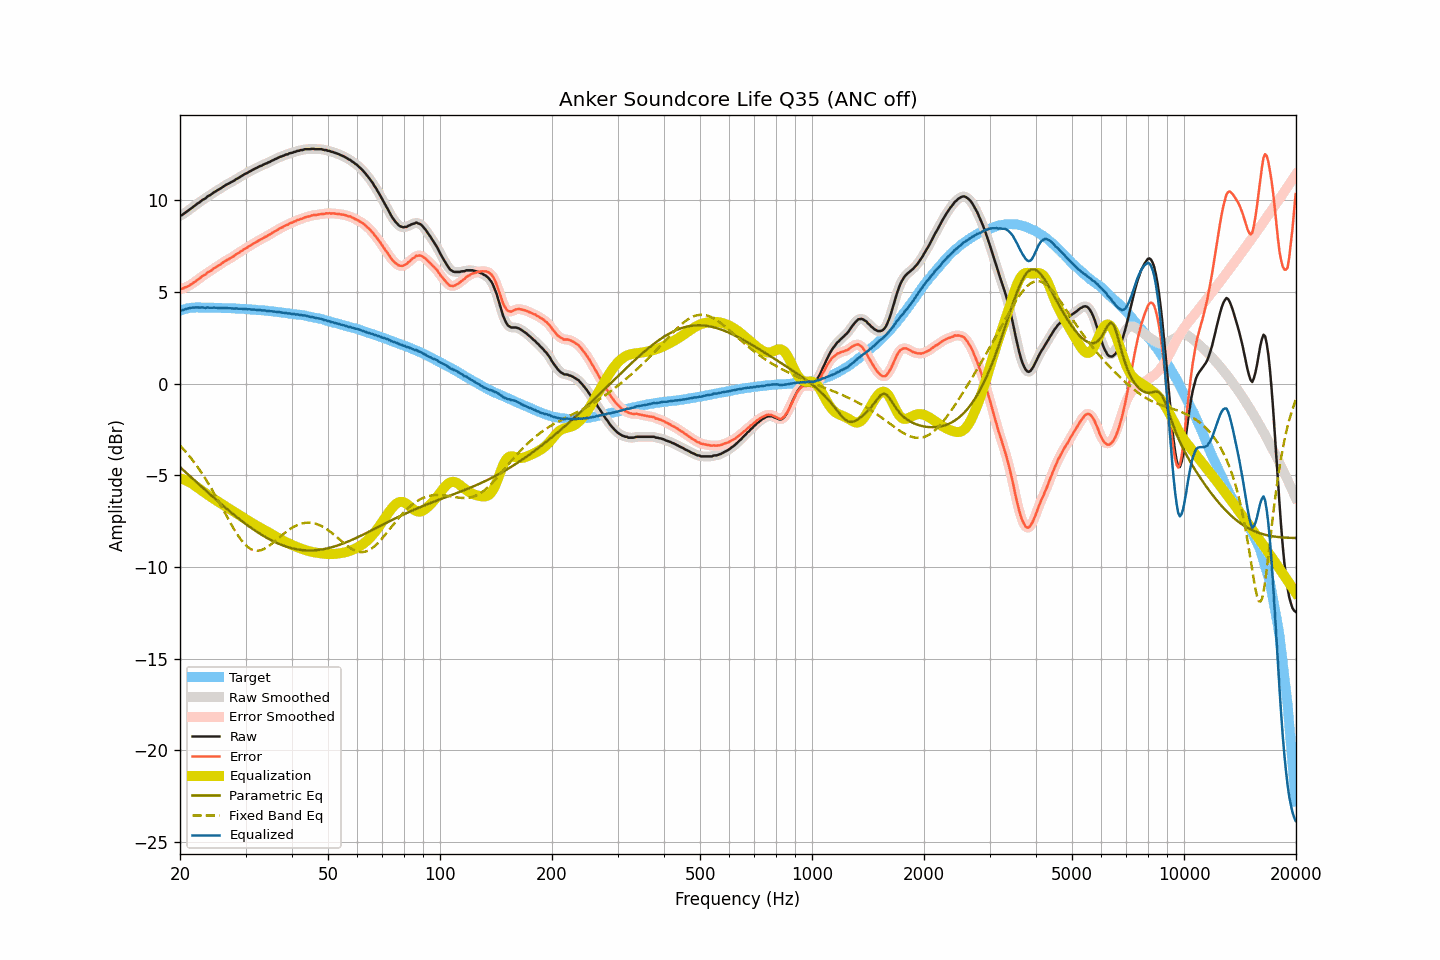

The table this chart was drawn from, first rows:
frequency, raw, smoothed, error, error_smoothed, equalization, parametric_eq, fixed_band_eq, equalized_raw, equalized_smoothed, target
20.00, 9.18, 9.16, 5.19, 5.18, -5.16, -4.55, -3.37, 4.02, 4.00, 3.99
20.20, 9.19, 9.21, 5.17, 5.19, -5.19, -4.63, -3.46, 4.00, 4.02, 4.02
20.40, 9.25, 9.25, 5.20, 5.21, -5.22, -4.71, -3.56, 4.03, 4.04, 4.05
20.61, 9.32, 9.31, 5.25, 5.24, -5.25, -4.79, -3.66, 4.06, 4.06, 4.06
20.81, 9.38, 9.38, 5.28, 5.28, -5.29, -4.87, -3.76, 4.09, 4.09, 4.09
21.02, 9.44, 9.44, 5.31, 5.32, -5.33, -4.95, -3.86, 4.11, 4.11, 4.12
21.23, 9.51, 9.50, 5.37, 5.37, -5.38, -5.03, -3.97, 4.13, 4.13, 4.13
21.44, 9.57, 9.57, 5.42, 5.42, -5.42, -5.11, -4.08, 4.14, 4.14, 4.14
21.66, 9.64, 9.63, 5.48, 5.48, -5.48, -5.19, -4.19, 4.15, 4.15, 4.15
21.87, 9.70, 9.70, 5.55, 5.55, -5.54, -5.27, -4.31, 4.15, 4.16, 4.15
22.09, 9.77, 9.77, 5.61, 5.61, -5.61, -5.35, -4.43, 4.16, 4.16, 4.16
22.31, 9.84, 9.83, 5.68, 5.67, -5.67, -5.43, -4.55, 4.17, 4.16, 4.16
22.54, 9.89, 9.90, 5.73, 5.74, -5.74, -5.51, -4.67, 4.15, 4.16, 4.16
22.76, 9.96, 9.96, 5.80, 5.80, -5.80, -5.59, -4.80, 4.16, 4.16, 4.16
22.99, 10.03, 10.01, 5.88, 5.86, -5.86, -5.66, -4.94, 4.16, 4.15, 4.15
23.22, 10.08, 10.08, 5.93, 5.93, -5.93, -5.74, -5.07, 4.15, 4.15, 4.15
23.45, 10.12, 10.14, 5.97, 5.99, -5.99, -5.82, -5.21, 4.13, 4.15, 4.15
23.69, 10.22, 10.20, 6.07, 6.05, -6.05, -5.90, -5.35, 4.17, 4.15, 4.15
23.92, 10.26, 10.26, 6.11, 6.11, -6.11, -5.98, -5.50, 4.15, 4.15, 4.15
24.16, 10.31, 10.32, 6.15, 6.17, -6.17, -6.06, -5.64, 4.14, 4.15, 4.15
24.40, 10.37, 10.37, 6.21, 6.22, -6.22, -6.13, -5.79, 4.14, 4.15, 4.15
24.65, 10.44, 10.43, 6.29, 6.28, -6.28, -6.21, -5.95, 4.16, 4.15, 4.14
24.89, 10.49, 10.49, 6.35, 6.34, -6.34, -6.29, -6.10, 4.15, 4.15, 4.14
25.14, 10.54, 10.54, 6.40, 6.40, -6.40, -6.37, -6.26, 4.14, 4.14, 4.14
25.39, 10.59, 10.59, 6.45, 6.45, -6.45, -6.44, -6.42, 4.13, 4.13, 4.14
25.65, 10.64, 10.64, 6.50, 6.50, -6.51, -6.52, -6.58, 4.12, 4.13, 4.14
25.91, 10.70, 10.70, 6.57, 6.57, -6.57, -6.59, -6.74, 4.13, 4.13, 4.13
26.16, 10.76, 10.76, 6.63, 6.63, -6.62, -6.67, -6.90, 4.13, 4.13, 4.13
26.43, 10.82, 10.81, 6.69, 6.69, -6.68, -6.74, -7.06, 4.14, 4.14, 4.13
26.69, 10.87, 10.86, 6.74, 6.74, -6.73, -6.82, -7.22, 4.14, 4.13, 4.12
26.96, 10.91, 10.91, 6.78, 6.79, -6.79, -6.89, -7.38, 4.12, 4.13, 4.12
27.23, 10.96, 10.96, 6.83, 6.84, -6.84, -6.96, -7.54, 4.12, 4.12, 4.12
27.50, 11.01, 11.00, 6.89, 6.88, -6.89, -7.04, -7.69, 4.11, 4.11, 4.12
27.77, 11.05, 11.05, 6.94, 6.94, -6.95, -7.11, -7.84, 4.10, 4.11, 4.11
28.05, 11.10, 11.10, 6.99, 7.00, -7.00, -7.18, -7.99, 4.10, 4.10, 4.11
28.33, 11.17, 11.16, 7.07, 7.06, -7.06, -7.25, -8.13, 4.11, 4.10, 4.10
28.62, 11.21, 11.21, 7.11, 7.12, -7.11, -7.32, -8.27, 4.09, 4.10, 4.09
28.90, 11.26, 11.26, 7.16, 7.17, -7.17, -7.39, -8.39, 4.09, 4.09, 4.09
29.19, 11.32, 11.31, 7.24, 7.23, -7.23, -7.46, -8.52, 4.09, 4.09, 4.08
29.48, 11.37, 11.37, 7.28, 7.29, -7.28, -7.53, -8.62, 4.08, 4.09, 4.09
29.78, 11.43, 11.42, 7.35, 7.34, -7.34, -7.59, -8.73, 4.09, 4.08, 4.08
30.08, 11.47, 11.47, 7.39, 7.39, -7.39, -7.66, -8.81, 4.07, 4.07, 4.08
30.38, 11.51, 11.51, 7.44, 7.45, -7.45, -7.72, -8.90, 4.06, 4.07, 4.06
30.68, 11.57, 11.56, 7.50, 7.50, -7.50, -7.79, -8.96, 4.06, 4.06, 4.06
30.99, 11.61, 11.61, 7.56, 7.56, -7.56, -7.85, -9.02, 4.05, 4.05, 4.05
31.30, 11.66, 11.66, 7.61, 7.61, -7.61, -7.91, -9.06, 4.05, 4.05, 4.05
31.61, 11.71, 11.70, 7.66, 7.66, -7.66, -7.97, -9.09, 4.05, 4.04, 4.05
31.93, 11.75, 11.75, 7.71, 7.71, -7.71, -8.03, -9.10, 4.03, 4.03, 4.03
32.24, 11.79, 11.79, 7.77, 7.77, -7.76, -8.09, -9.11, 4.02, 4.03, 4.02
32.57, 11.84, 11.83, 7.82, 7.81, -7.81, -8.14, -9.10, 4.02, 4.02, 4.02
32.89, 11.88, 11.87, 7.86, 7.86, -7.86, -8.20, -9.09, 4.02, 4.01, 4.02
33.22, 11.91, 11.92, 7.90, 7.91, -7.91, -8.25, -9.06, 4.00, 4.01, 4.00
33.55, 11.96, 11.95, 7.96, 7.95, -7.96, -8.31, -9.03, 4.00, 4.00, 4.00
33.89, 12.00, 11.99, 8.01, 8.00, -8.00, -8.36, -8.98, 3.99, 3.99, 3.99
34.23, 12.03, 12.03, 8.04, 8.05, -8.05, -8.41, -8.93, 3.97, 3.98, 3.98
34.57, 12.08, 12.07, 8.11, 8.10, -8.10, -8.46, -8.87, 3.97, 3.97, 3.97
34.92, 12.11, 12.11, 8.15, 8.15, -8.15, -8.50, -8.81, 3.95, 3.96, 3.96
35.27, 12.17, 12.16, 8.21, 8.21, -8.21, -8.55, -8.74, 3.96, 3.95, 3.95
35.62, 12.20, 12.20, 8.26, 8.26, -8.26, -8.59, -8.67, 3.94, 3.94, 3.94
35.97, 12.25, 12.24, 8.32, 8.31, -8.31, -8.64, -8.59, 3.94, 3.93, 3.93
... 635 more rows
